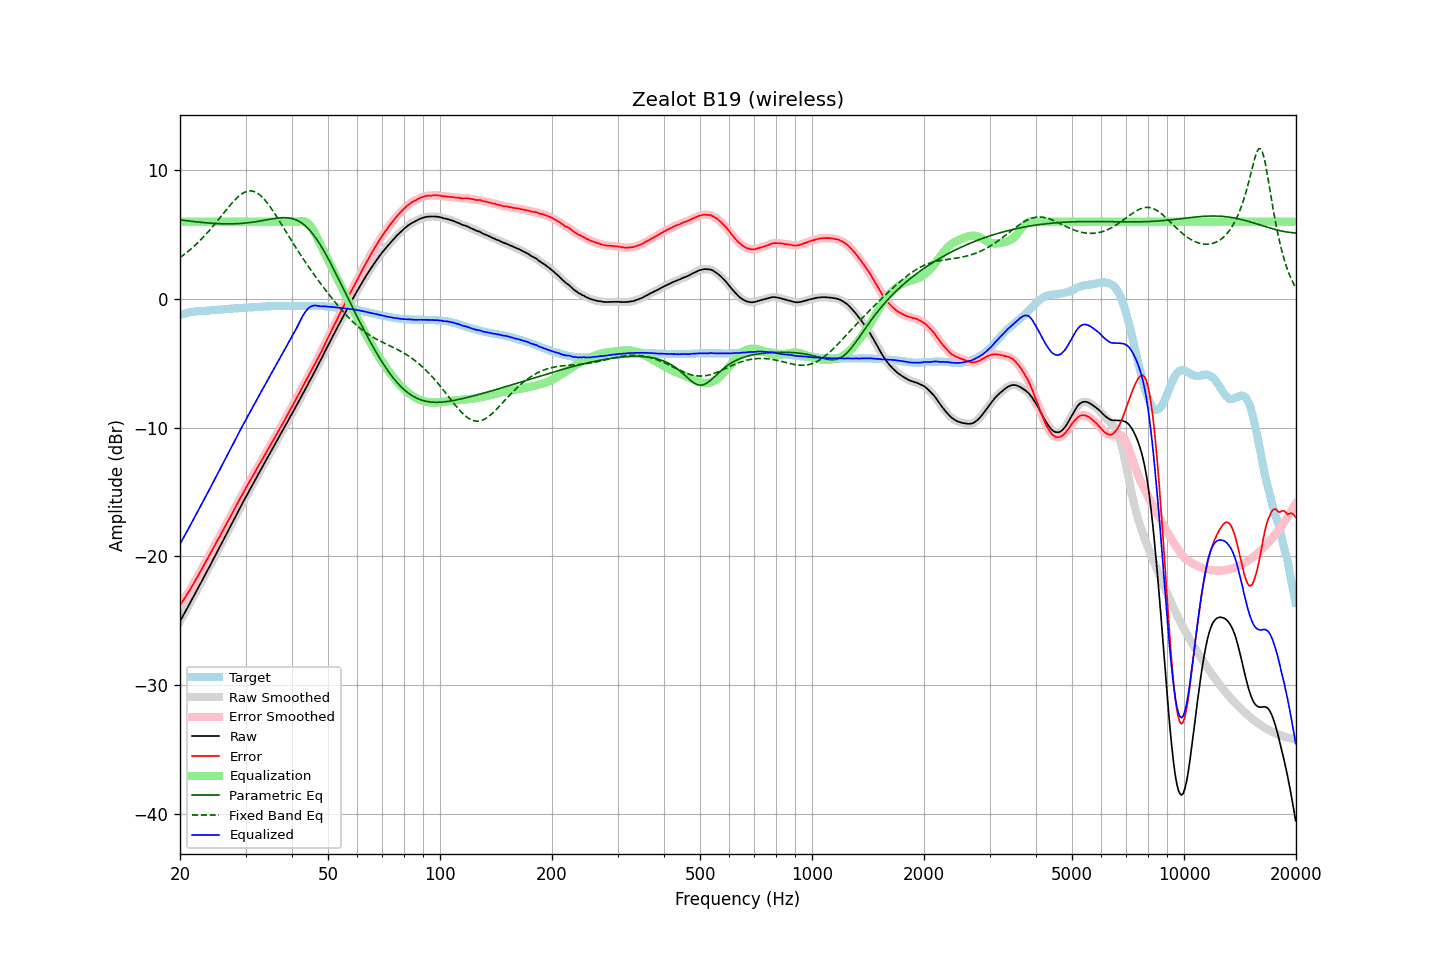

Source data for this figure (header and first rows):
frequency, raw, error, smoothed, error_smoothed, equalization, parametric_eq, fixed_band_eq, equalized_raw, equalized_smoothed, target
20.00, -25.03, -23.79, -25.03, -23.78, 6.00, 6.14, 3.21, -19.03, -19.03, -1.25
20.20, -24.80, -23.60, -24.81, -23.60, 6.00, 6.12, 3.30, -18.80, -18.81, -1.21
20.40, -24.58, -23.41, -24.58, -23.41, 6.00, 6.11, 3.39, -18.58, -18.58, -1.17
20.61, -24.36, -23.22, -24.35, -23.22, 6.00, 6.09, 3.49, -18.36, -18.35, -1.14
20.81, -24.12, -23.02, -24.13, -23.03, 6.00, 6.07, 3.58, -18.12, -18.13, -1.10
21.02, -23.90, -22.84, -23.90, -22.83, 6.00, 6.06, 3.69, -17.90, -17.90, -1.06
21.23, -23.67, -22.63, -23.67, -22.64, 6.00, 6.04, 3.79, -17.67, -17.67, -1.04
21.44, -23.44, -22.42, -23.45, -22.43, 6.00, 6.03, 3.90, -17.44, -17.45, -1.02
21.66, -23.22, -22.22, -23.21, -22.21, 6.00, 6.01, 4.00, -17.22, -17.21, -1.00
21.87, -22.98, -21.99, -22.98, -22.00, 6.00, 6.00, 4.12, -16.98, -16.98, -0.99
22.09, -22.75, -21.78, -22.75, -21.78, 6.00, 5.99, 4.23, -16.75, -16.75, -0.97
22.31, -22.52, -21.56, -22.52, -21.56, 6.00, 5.97, 4.35, -16.52, -16.52, -0.96
22.54, -22.29, -21.34, -22.29, -21.34, 6.00, 5.96, 4.48, -16.29, -16.29, -0.95
22.76, -22.05, -21.11, -22.05, -21.11, 6.00, 5.95, 4.60, -16.05, -16.05, -0.94
22.99, -21.82, -20.87, -21.81, -20.88, 6.00, 5.93, 4.73, -15.82, -15.81, -0.94
23.22, -21.58, -20.64, -21.58, -20.65, 6.00, 5.92, 4.86, -15.58, -15.58, -0.93
23.45, -21.34, -20.42, -21.34, -20.42, 6.00, 5.91, 5.00, -15.34, -15.34, -0.92
23.69, -21.11, -20.19, -21.11, -20.19, 6.00, 5.90, 5.14, -15.11, -15.11, -0.91
23.92, -20.87, -19.97, -20.87, -19.97, 6.00, 5.89, 5.28, -14.87, -14.87, -0.90
24.16, -20.63, -19.75, -20.63, -19.75, 6.00, 5.88, 5.42, -14.63, -14.63, -0.88
24.40, -20.39, -19.53, -20.39, -19.52, 6.00, 5.87, 5.57, -14.39, -14.39, -0.86
24.65, -20.16, -19.29, -20.15, -19.29, 6.00, 5.86, 5.72, -14.16, -14.15, -0.87
24.89, -19.91, -19.06, -19.91, -19.06, 6.00, 5.86, 5.87, -13.91, -13.91, -0.86
25.14, -19.67, -18.83, -19.67, -18.83, 6.00, 5.85, 6.02, -13.67, -13.67, -0.85
25.39, -19.43, -18.59, -19.44, -18.60, 6.00, 5.84, 6.17, -13.43, -13.44, -0.84
25.65, -19.21, -18.39, -19.20, -18.38, 6.00, 5.84, 6.33, -13.21, -13.20, -0.82
25.91, -18.97, -18.15, -18.96, -18.15, 6.00, 5.84, 6.48, -12.97, -12.96, -0.82
26.16, -18.72, -17.91, -18.72, -17.92, 6.00, 5.83, 6.64, -12.72, -12.72, -0.81
26.43, -18.48, -17.68, -18.48, -17.68, 6.00, 5.83, 6.80, -12.48, -12.48, -0.80
26.69, -18.23, -17.45, -18.24, -17.45, 6.00, 5.83, 6.95, -12.23, -12.24, -0.79
26.96, -18.00, -17.23, -18.00, -17.22, 6.00, 5.83, 7.10, -12.00, -12.00, -0.77
27.23, -17.76, -17.00, -17.76, -16.99, 6.00, 5.83, 7.25, -11.76, -11.76, -0.76
27.50, -17.52, -16.76, -17.52, -16.76, 6.00, 5.83, 7.40, -11.52, -11.52, -0.75
27.77, -17.27, -16.52, -17.27, -16.53, 6.00, 5.83, 7.54, -11.27, -11.27, -0.75
28.05, -17.03, -16.30, -17.03, -16.29, 6.00, 5.84, 7.67, -11.03, -11.03, -0.73
28.33, -16.78, -16.05, -16.79, -16.06, 6.00, 5.84, 7.80, -10.78, -10.79, -0.73
28.62, -16.55, -15.82, -16.54, -15.82, 6.00, 5.85, 7.92, -10.55, -10.54, -0.72
28.90, -16.30, -15.59, -16.30, -15.59, 6.00, 5.85, 8.02, -10.30, -10.30, -0.72
29.19, -16.06, -15.35, -16.07, -15.36, 6.00, 5.86, 8.12, -10.06, -10.07, -0.72
29.48, -15.83, -15.15, -15.83, -15.13, 6.00, 5.87, 8.20, -9.83, -9.83, -0.69
29.78, -15.60, -14.91, -15.60, -14.91, 6.00, 5.88, 8.27, -9.60, -9.60, -0.69
30.08, -15.36, -14.68, -15.36, -14.68, 6.00, 5.89, 8.32, -9.36, -9.36, -0.68
30.38, -15.14, -14.46, -15.13, -14.46, 6.00, 5.91, 8.37, -9.14, -9.13, -0.68
30.68, -14.90, -14.24, -14.91, -14.24, 6.00, 5.92, 8.38, -8.90, -8.91, -0.66
30.99, -14.69, -14.02, -14.68, -14.02, 6.00, 5.94, 8.39, -8.69, -8.68, -0.66
31.30, -14.46, -13.80, -14.46, -13.81, 6.00, 5.95, 8.37, -8.46, -8.46, -0.65
31.61, -14.24, -13.59, -14.23, -13.59, 6.00, 5.97, 8.34, -8.24, -8.23, -0.65
31.93, -14.01, -13.37, -14.00, -13.36, 6.00, 5.99, 8.29, -8.01, -8.00, -0.64
32.24, -13.77, -13.13, -13.78, -13.15, 6.00, 6.01, 8.23, -7.77, -7.78, -0.64
32.57, -13.55, -12.93, -13.55, -12.92, 6.00, 6.03, 8.14, -7.55, -7.55, -0.62
32.89, -13.32, -12.71, -13.32, -12.71, 6.00, 6.05, 8.04, -7.32, -7.32, -0.61
33.22, -13.09, -12.49, -13.10, -12.49, 6.00, 6.07, 7.92, -7.09, -7.10, -0.60
33.55, -12.87, -12.28, -12.87, -12.28, 6.00, 6.10, 7.80, -6.87, -6.87, -0.59
33.89, -12.65, -12.06, -12.65, -12.06, 6.00, 6.12, 7.65, -6.65, -6.65, -0.59
34.23, -12.43, -11.85, -12.42, -11.84, 6.00, 6.14, 7.50, -6.43, -6.42, -0.58
34.57, -12.19, -11.63, -12.20, -11.62, 6.00, 6.16, 7.34, -6.19, -6.20, -0.57
34.92, -11.97, -11.40, -11.97, -11.40, 6.00, 6.19, 7.17, -5.97, -5.97, -0.57
35.27, -11.75, -11.18, -11.75, -11.18, 6.00, 6.21, 6.99, -5.75, -5.75, -0.56
35.62, -11.53, -10.97, -11.53, -10.97, 6.00, 6.23, 6.80, -5.53, -5.53, -0.55
35.97, -11.31, -10.76, -11.31, -10.75, 6.00, 6.25, 6.61, -5.31, -5.31, -0.56
... 635 more rows
